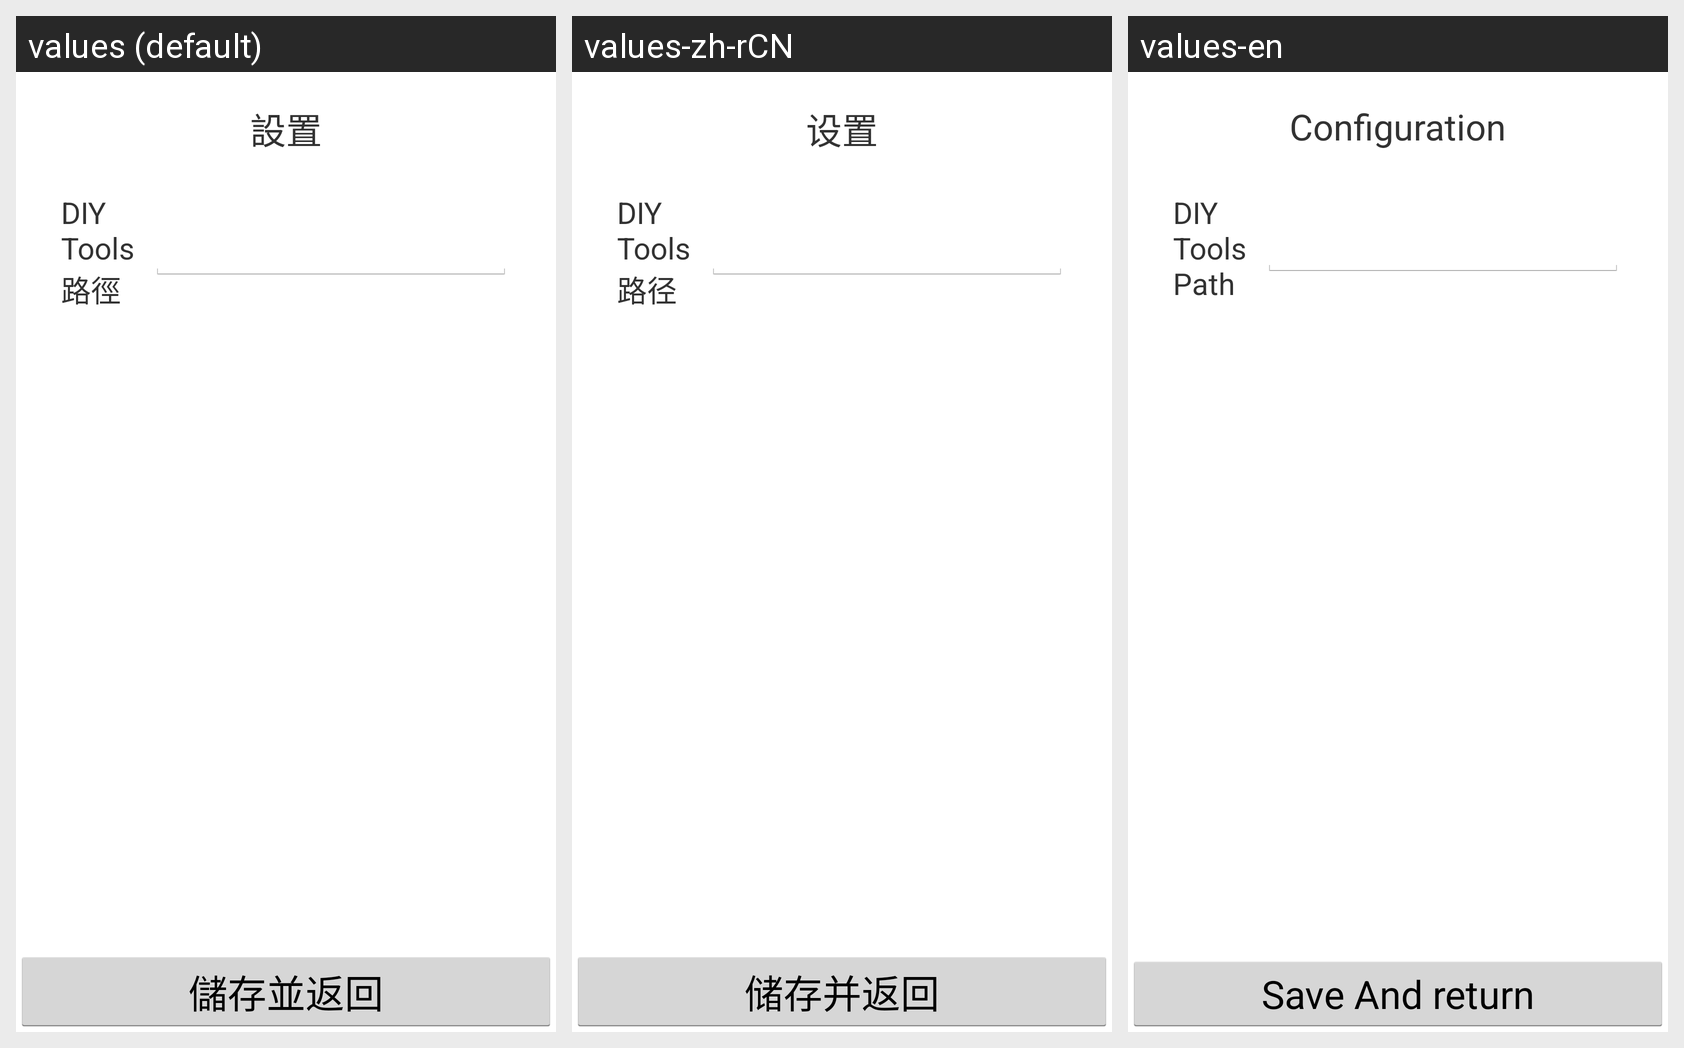

Translations of the strings shown on this Android screen, per locale in the grid:
Android screen res/layout/view_config.xml rendered under 3 locales, left to right: values (default), values-zh-rCN, values-en. Device: Nexus 5 (rendered at 1080×1920; each locale shown at half size, 540×960, under a caption strip naming it); theme AppTheme.
Strings drawn on this screen, with the default value and each locale's value (text and hints the layout hard-codes, and strings that could not be matched under every locale, appear in the picture but are not listed):

config_title_text
  values: 設置
  values-zh-rCN: 设置
  values-en: Configuration

diy_path_text
  values: DIY Tools 路徑
  values-zh-rCN: DIY Tools 路径
  values-en: DIY Tools Path

save_and_return_text
  values: 儲存並返回
  values-zh-rCN: 储存并返回
  values-en: Save And return
